Image classification data set "Mango-Dataset" (muhammadimran-ui/Mango-Dataset on GitHub). Class labels (4): damage, good mango, over ripe mango, under ripe mango.

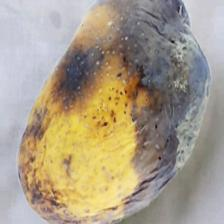
Label: damage

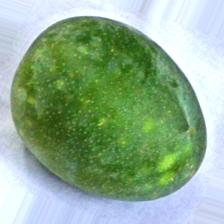
Label: under ripe mango

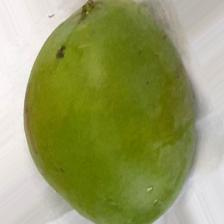
Label: good mango

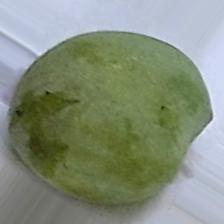
Label: under ripe mango

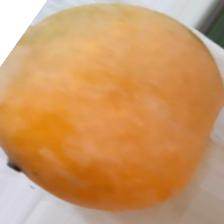
Label: over ripe mango

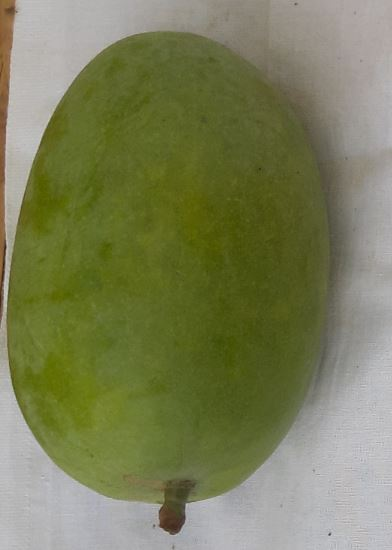
Label: good mango
